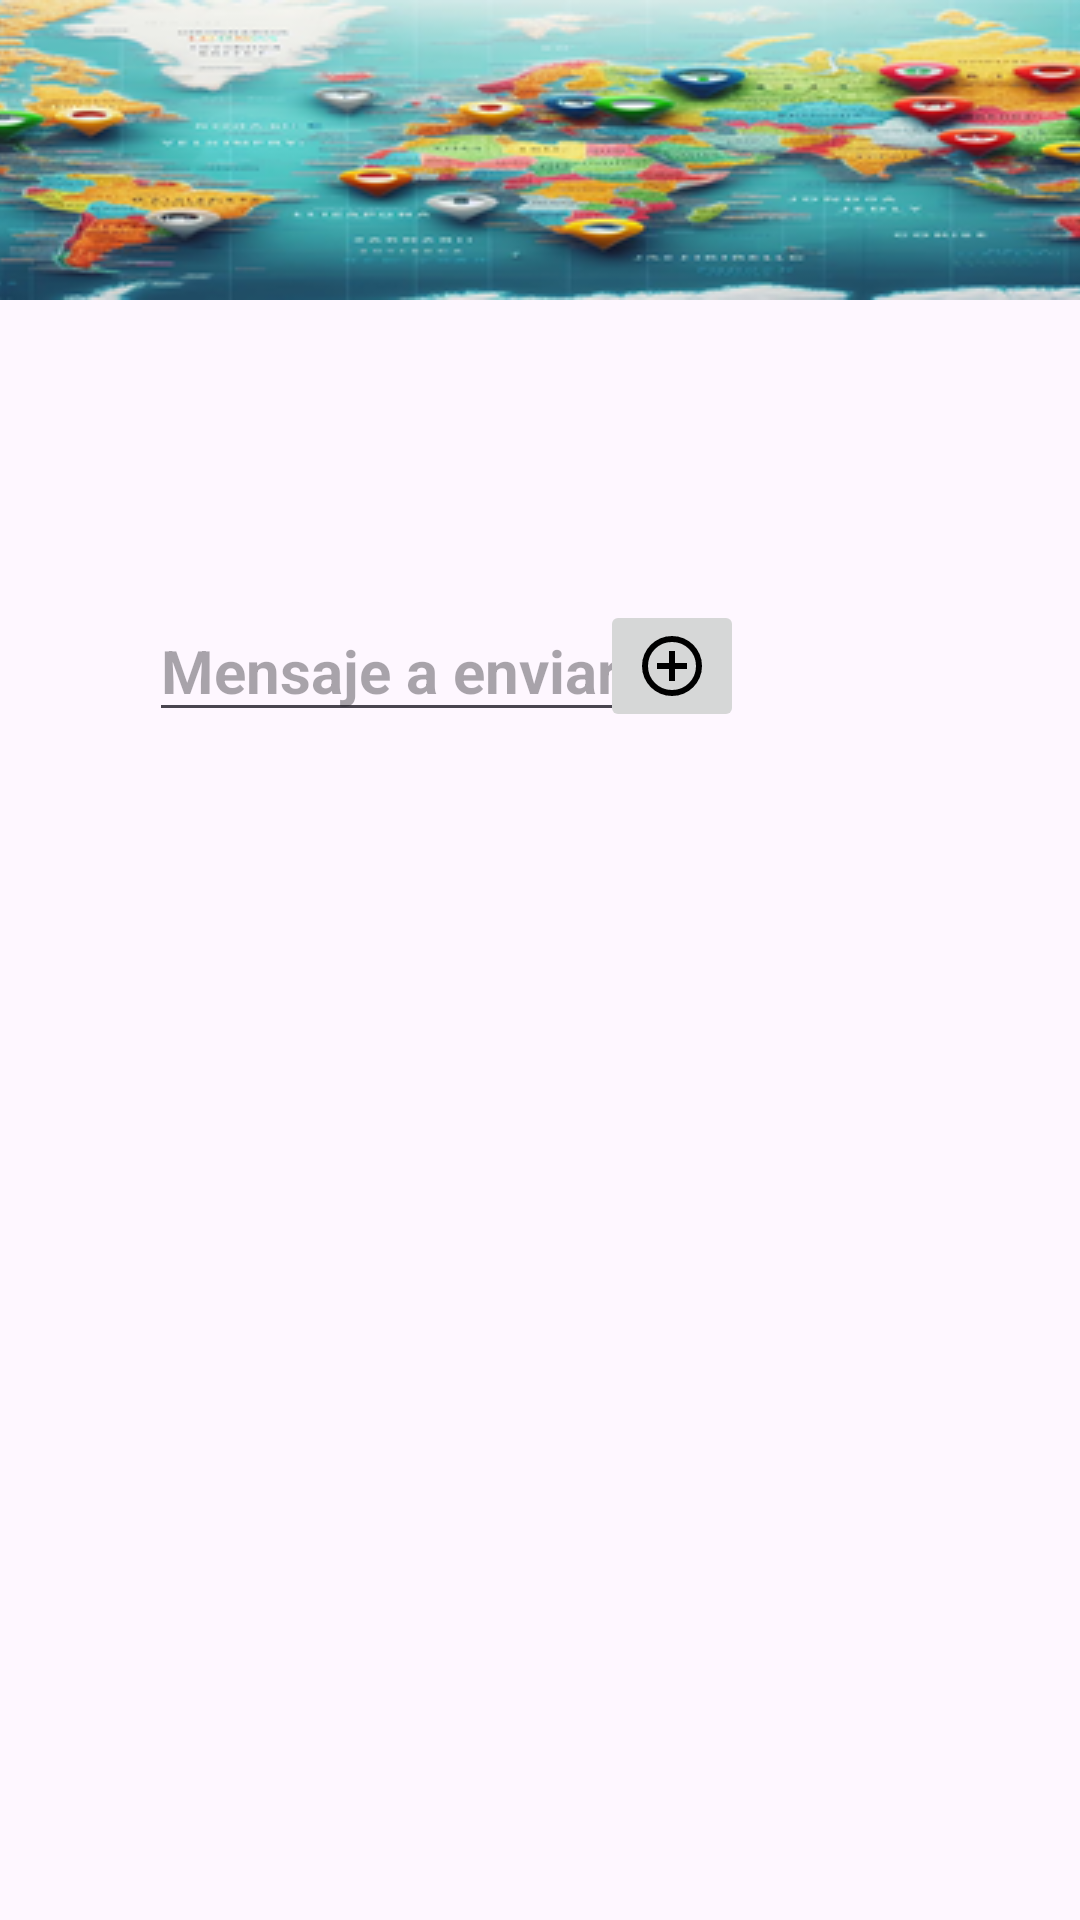

Reconstruct the res/layout file that produces this screen, plus the resources it refers to.
<!-- AndroidManifest.xml: application theme Theme.CREATEINN -->
<!-- res/layout/activity_contacts.xml -->
<?xml version="1.0" encoding="utf-8"?>
<androidx.constraintlayout.widget.ConstraintLayout xmlns:android="http://schemas.android.com/apk/res/android"
    xmlns:app="http://schemas.android.com/apk/res-auto"
    xmlns:tools="http://schemas.android.com/tools"
    android:id="@+id/main"
    android:layout_width="match_parent"
    android:layout_height="match_parent"
    tools:context=".Contacts">

    <ImageView
        android:id="@+id/image_decoration"
        android:layout_width="420dp"
        android:layout_height="100dp"
        android:src="@drawable/fondocontacts"
        app:layout_constraintEnd_toEndOf="parent"
        app:layout_constraintStart_toStartOf="parent"
        app:layout_constraintTop_toTopOf="parent"/>


    <EditText
        android:id="@+id/message"
        android:layout_width="wrap_content"
        android:layout_height="wrap_content"
        android:layout_marginTop="100dp"
        android:layout_marginRight="100dp"
        android:hint="Mensaje a enviar"
        android:textColor="@color/black"
        android:textSize="20dp"
        android:textStyle="bold"
        app:layout_constraintEnd_toEndOf="parent"
        app:layout_constraintStart_toStartOf="parent"
        app:layout_constraintTop_toBottomOf="@id/image_decoration" />

    <ImageButton
        android:layout_width="wrap_content"
        android:layout_height="wrap_content"
        android:layout_marginTop="100dp"
        android:layout_marginEnd="112dp"
        android:src="@drawable/sharp_add_circle_24"
        app:layout_constraintEnd_toEndOf="parent"
        app:layout_constraintStart_toEndtOf="@id/message"
        app:layout_constraintTop_toBottomOf="@id/image_decoration" />


</androidx.constraintlayout.widget.ConstraintLayout>
<!-- resources referenced by this layout -->
<resources>
  <color name="black">#FF000000</color>
  <!-- drawable fondocontacts: png bitmap (drawable, 88926 bytes) -->
  <!-- drawable sharp_add_circle_24 (drawable) -->
  <vector xmlns:android="http://schemas.android.com/apk/res/android" android:height="24dp" android:tint="#000000" android:viewportHeight="960" android:viewportWidth="960" android:width="24dp">
        
      <path android:fillColor="@android:color/white" android:pathData="M440,680L520,680L520,520L680,520L680,440L520,440L520,280L440,280L440,440L280,440L280,520L440,520L440,680ZM480,880Q397,880 324,848.5Q251,817 197,763Q143,709 111.5,636Q80,563 80,480Q80,397 111.5,324Q143,251 197,197Q251,143 324,111.5Q397,80 480,80Q563,80 636,111.5Q709,143 763,197Q817,251 848.5,324Q880,397 880,480Q880,563 848.5,636Q817,709 763,763Q709,817 636,848.5Q563,880 480,880ZM480,800Q614,800 707,707Q800,614 800,480Q800,346 707,253Q614,160 480,160Q346,160 253,253Q160,346 160,480Q160,614 253,707Q346,800 480,800ZM480,480Q480,480 480,480Q480,480 480,480Q480,480 480,480Q480,480 480,480Q480,480 480,480Q480,480 480,480Q480,480 480,480Q480,480 480,480Z"/>
      
  </vector>
  <style name="Theme.CREATEINN" parent="Base.Theme.CREATEINN" />
  <style name="Base.Theme.CREATEINN" parent="Theme.Material3.DayNight.NoActionBar">
          
          
      </style>
</resources>
